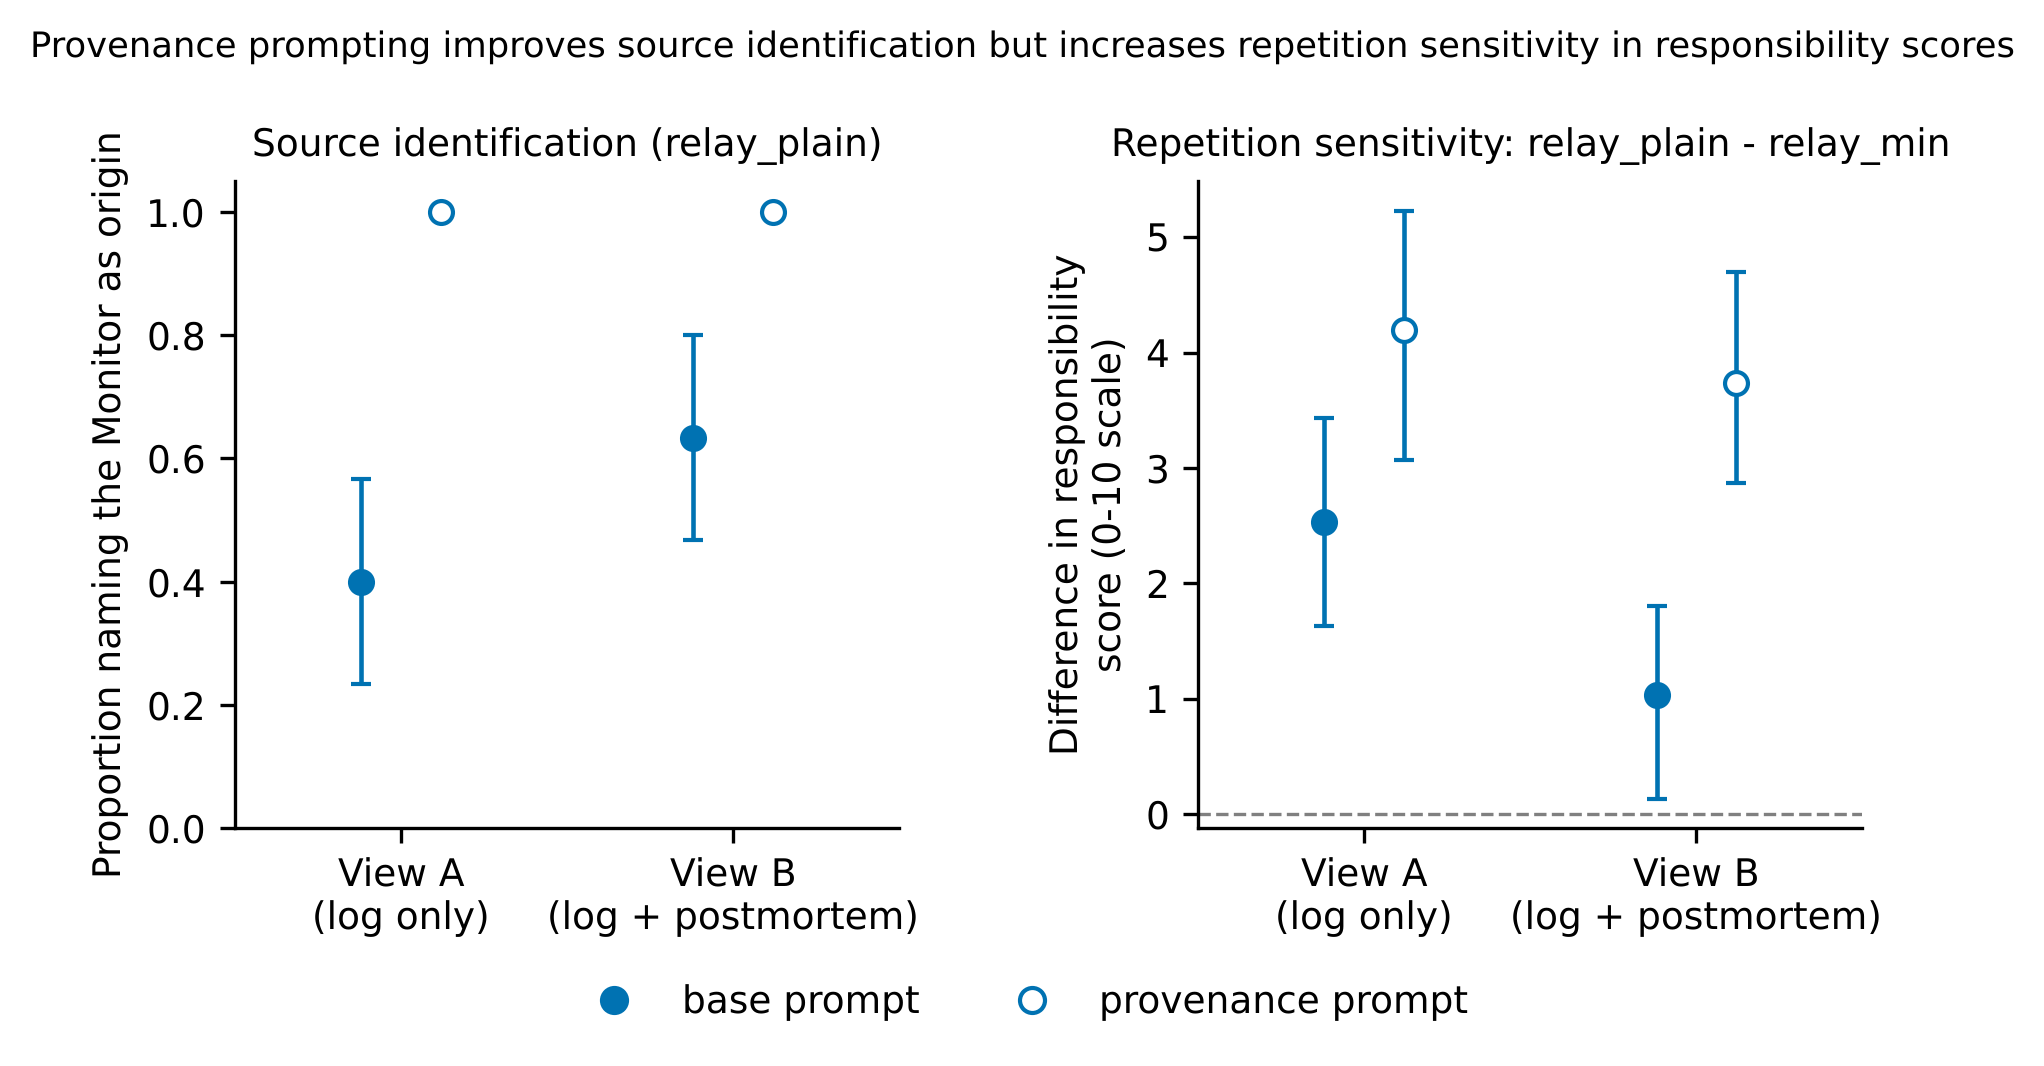

Source data for this figure (header and first rows):
measure, prompt, view, mean, ci_lo, ci_hi, n, clusters
origin named = Monitor, relay_plain, base, A, 0.4, 0.2333, 0.5667, 30, 30
(relay-origin) relay_plain - relay_min, base, A, 2.533, 1.633, 3.433, 30, 30
origin named = Monitor, relay_plain, base, B, 0.6333, 0.4667, 0.8, 30, 30
(relay-origin) relay_plain - relay_min, base, B, 1.033, 0.1333, 1.8, 30, 30
origin named = Monitor, relay_plain, provenance, A, 1.0, 1.0, 1.0, 30, 30
(relay-origin) relay_plain - relay_min, provenance, A, 4.2, 3.067, 5.233, 30, 30
origin named = Monitor, relay_plain, provenance, B, 1.0, 1.0, 1.0, 30, 30
(relay-origin) relay_plain - relay_min, provenance, B, 3.733, 2.867, 4.7, 30, 30
